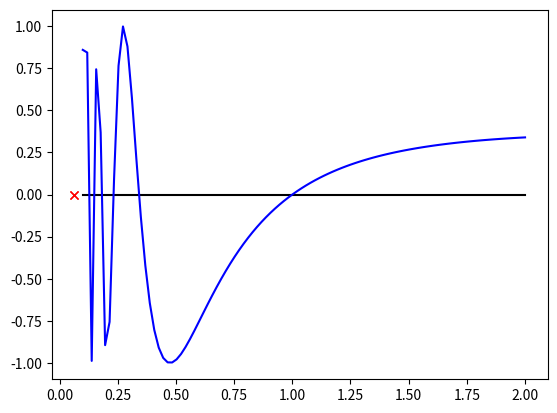

Recreate this plot in Python.
import numpy as np
import matplotlib.pyplot as plt


def f(x):
    return np.sin(np.log(x)/x)


def pf(x):
    return(1/x**2-np.log(x)/x**2)*np.cos(np.log(x)/x)


def krok_newton(x):
    return x - f(x) / pf(x)

xw0 = 0.1
xwk = 2
nxw = 100
xw = np.linspace(xw0,xwk,nxw)

yw = f(xw)
pyw = pf(xw)

fig = plt.figure()
ax = fig.add_subplot(111)
ax.plot([xw[0],xw[-1]],[0,0], '-k')
ax.plot(xw, yw, "-b")
# ax.plot(xw, pyw, 'or')


x0 = 1.6


x = x0
dok = 1e-10
jeszcze = True
licz = 0
while jeszcze:
    licz += 1
    x = krok_newton(x)
    if abs(f(x)) < dok:
        jeszcze = False

ax.plot(x, 0, 'xr', x, f(x), 'xr')
plt.show()